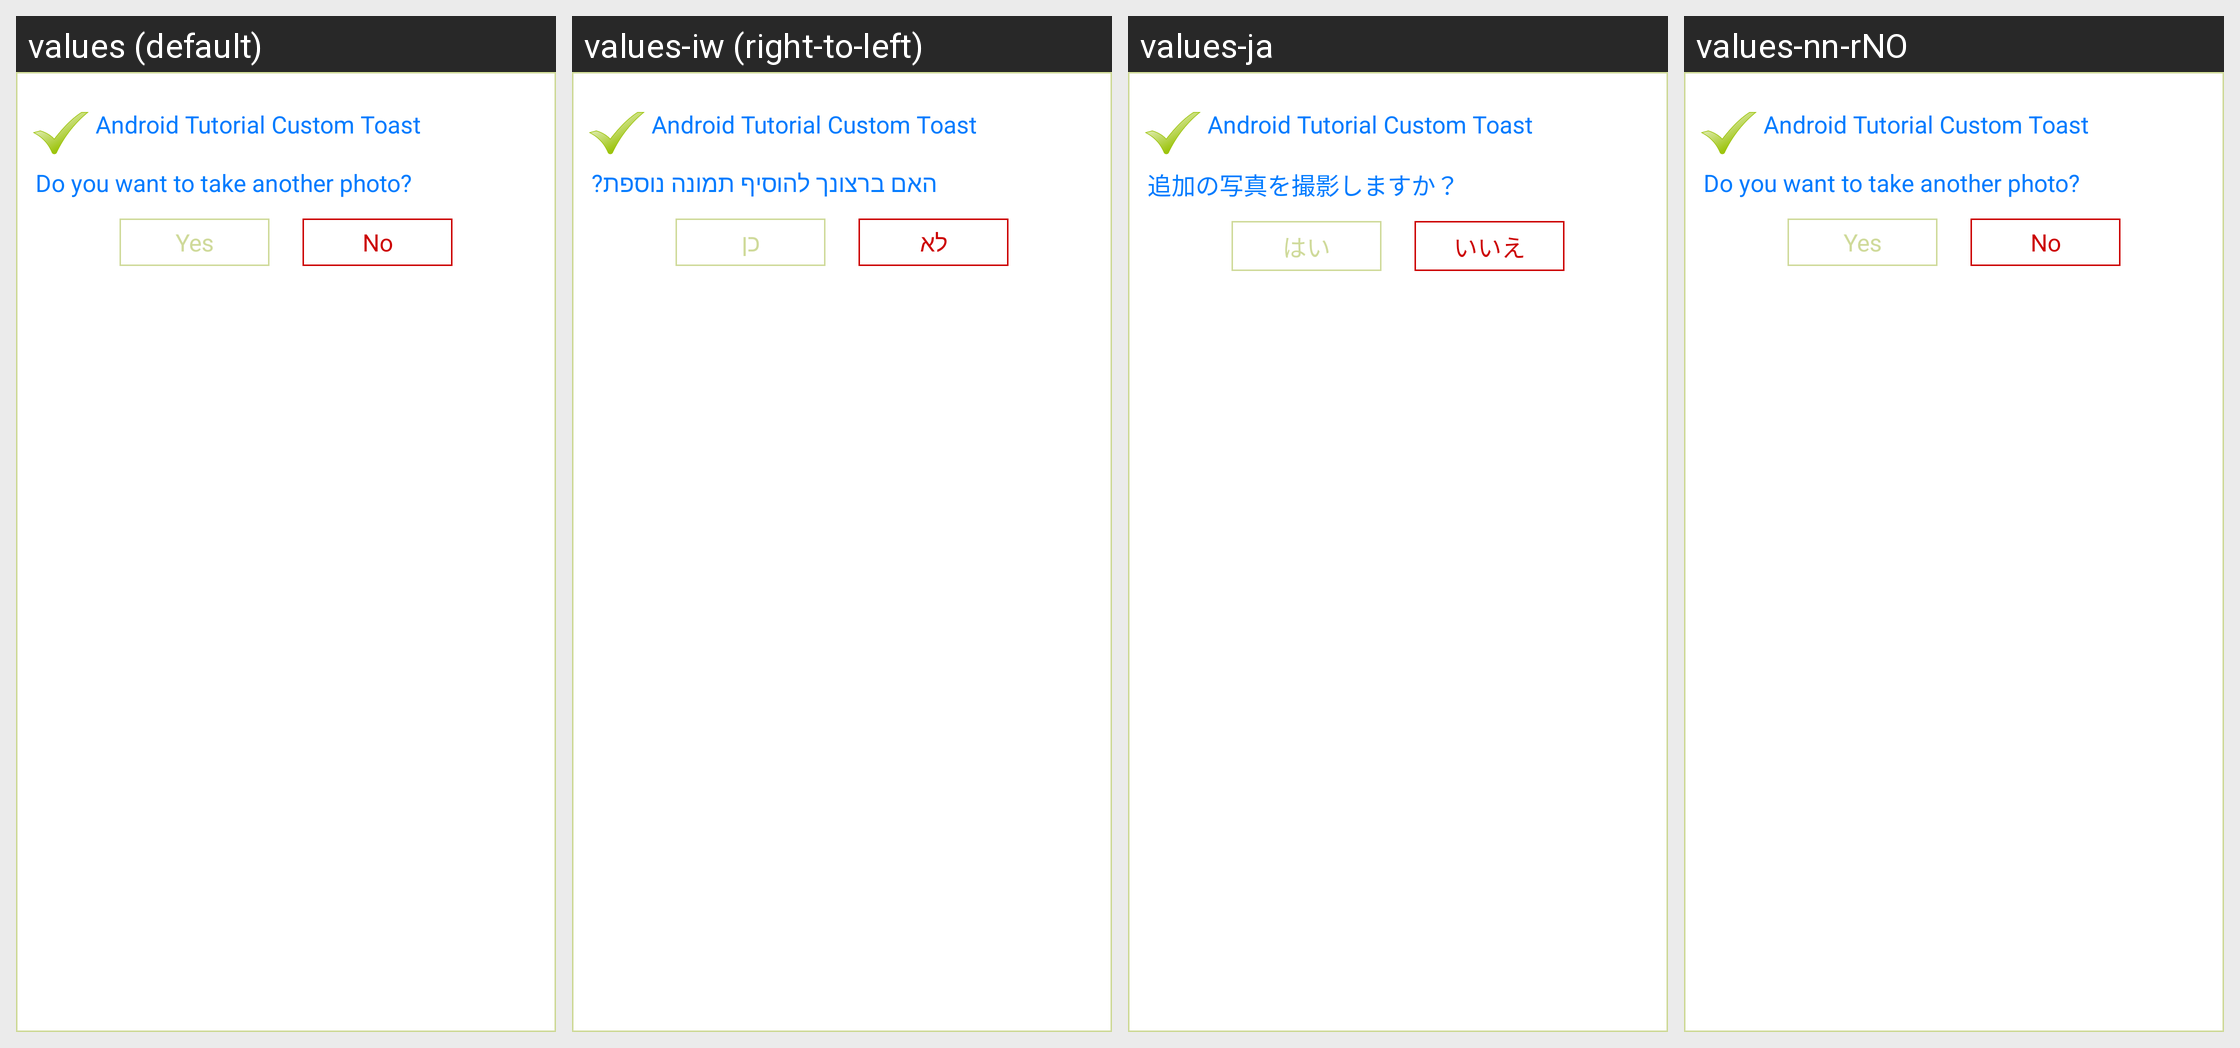

Translations of the strings shown on this Android screen, per locale in the grid:
Android screen res/layout/custom_white_box.xml rendered under 4 locales, left to right: values (default), values-iw (right-to-left), values-ja, values-nn-rNO. Device: Nexus 5 (rendered at 1080×1920; each locale shown at half size, 540×960, under a caption strip naming it); theme android:Theme.NoTitleBar.
Other locales in the repository, not shown: values-bg, values-cs, values-fr, values-ga, values-hi, values-it, values-km, values-nb-rNO, values-pt, values-ro, values-ru, values-sp, values-sv, values-tr, values-zh.
Strings drawn on this screen, with the default value and each locale's value (text and hints the layout hard-codes, and strings that could not be matched under every locale, appear in the picture but are not listed):

s_item_column_0_line_36_file_125
  values: Do you want to take another photo?
  values-iw: האם ברצונך להוסיף תמונה נוספת?
  values-ja: 追加の写真を撮影しますか？
  values-nn-rNO: Do you want to take another photo?

questionnaire_exit_delete_alert_yes
  values: Yes
  values-iw: כן
  values-ja: はい
  values-nn-rNO: Yes

questionnaire_exit_delete_alert_no
  values: No
  values-iw: לא
  values-ja: いいえ
  values-nn-rNO: No
